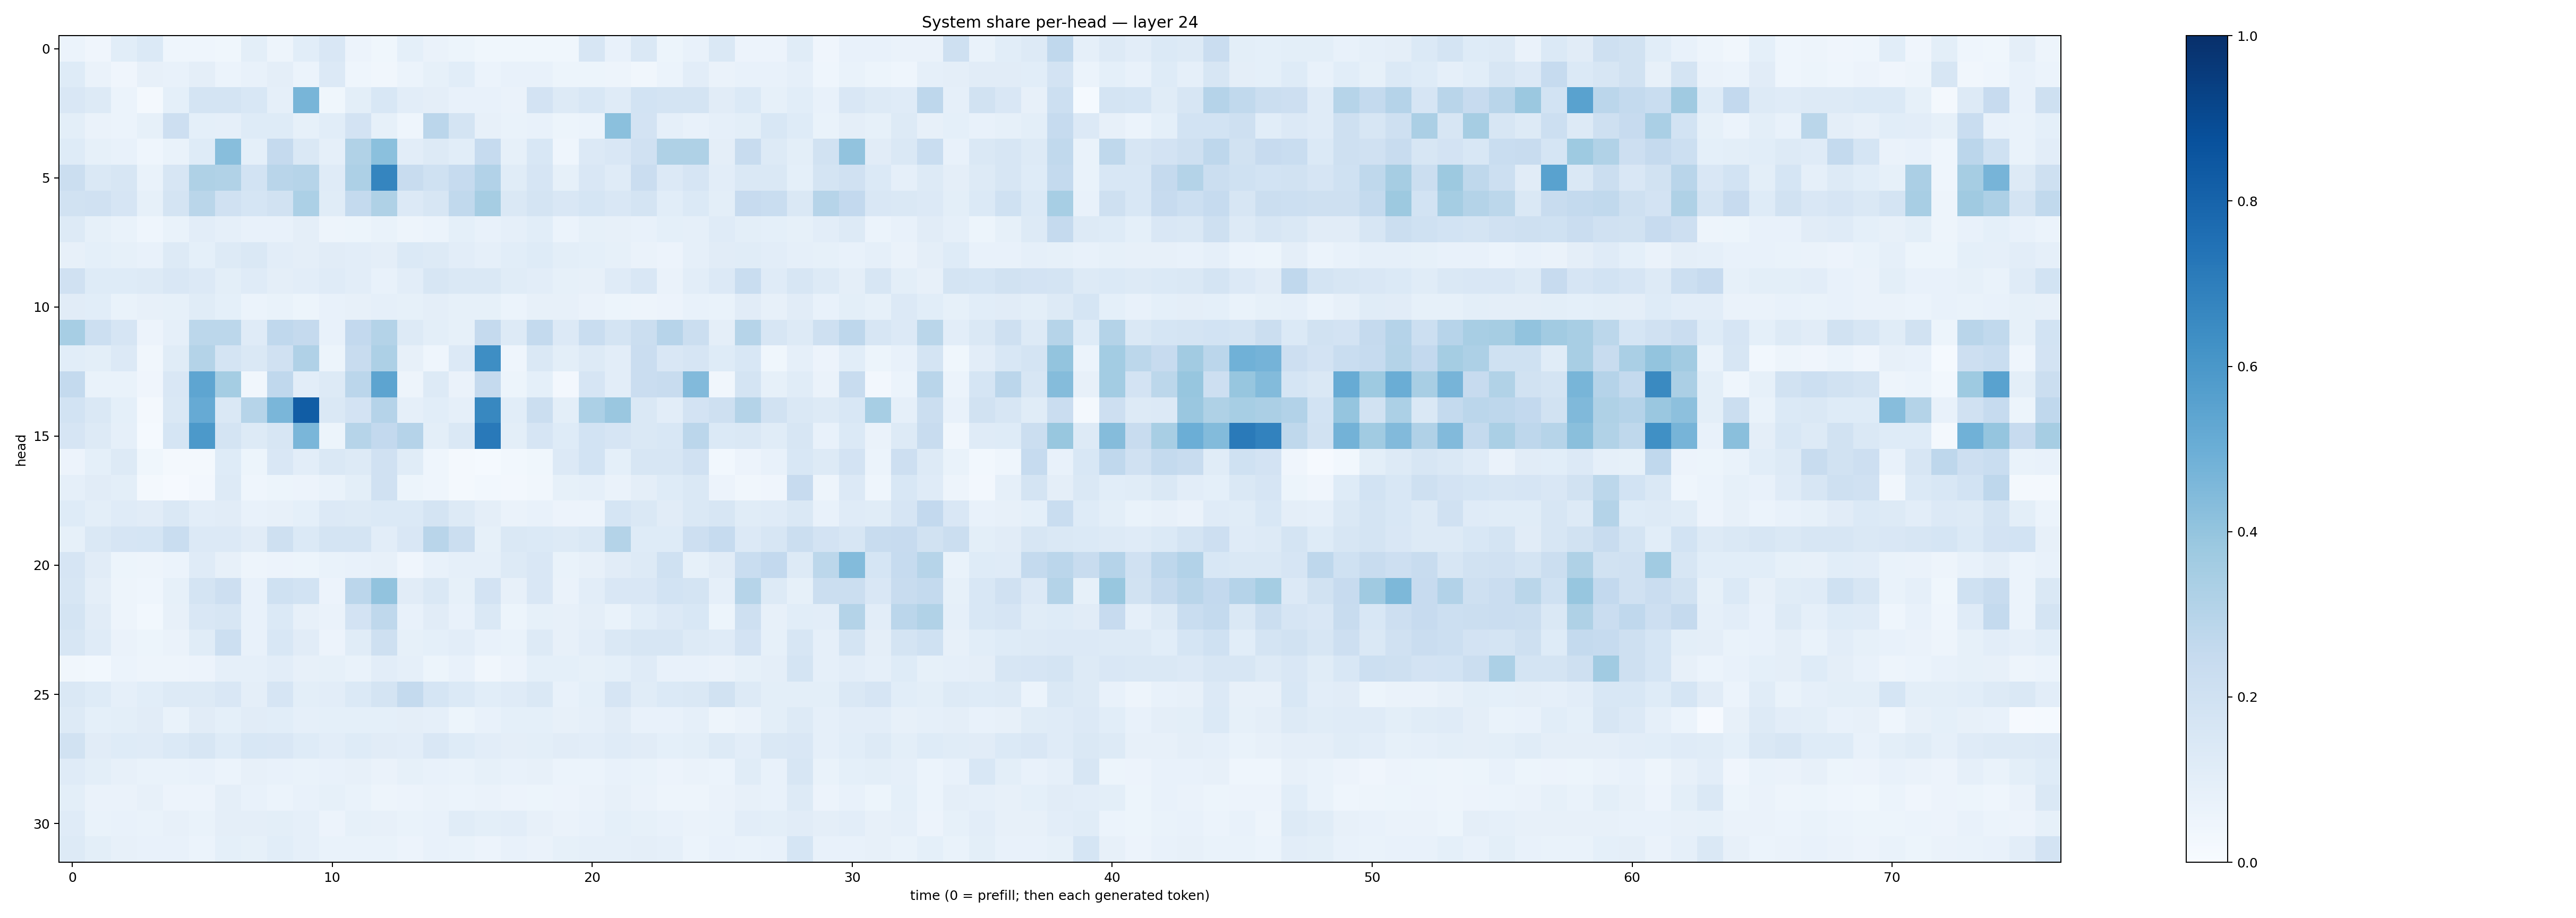

Source data for this figure (header and first rows):
0.061447468, 0.040633287, 0.10711628, 0.1369073, 0.043479085, 0.043037053, 0.035366446, 0.101365566, 0.047553886, 0.10873726, 0.15074292, 0.05752746, 0.037833776, 0.09277407, 0.064368844, 0.05420025, 0.038254913, 0.036307145, 0.036753863, 0.03756621, 0.1619381, 0.07527632, 0.1468341, 0.050812475
0.1216, 0.06503, 0.04054, 0.07898, 0.07661, 0.09632, 0.06086, 0.07492, 0.09563, 0.0625, 0.1348, 0.04366, 0.03478, 0.06203, 0.08358, 0.1062, 0.05898, 0.07041, 0.07522, 0.05269, 0.05393, 0.05004, 0.03326, 0.0616
0.1489, 0.1322, 0.06069, 0.01612, 0.09174, 0.1785, 0.1762, 0.1528, 0.08816, 0.4667, 0.0353, 0.1001, 0.1534, 0.1017, 0.09619, 0.07186, 0.07523, 0.06439, 0.1829, 0.1271, 0.1537, 0.1204, 0.1848, 0.1797
0.1005, 0.06307, 0.06016, 0.08485, 0.2128, 0.09064, 0.0878, 0.1218, 0.1232, 0.08563, 0.1057, 0.1824, 0.08217, 0.04571, 0.2836, 0.176, 0.08024, 0.06845, 0.07365, 0.05129, 0.06198, 0.4203, 0.1805, 0.08608
0.1225, 0.08296, 0.07121, 0.0467, 0.0696, 0.1214, 0.428, 0.09058, 0.2503, 0.1458, 0.08673, 0.3154, 0.4199, 0.1026, 0.1301, 0.108, 0.2461, 0.08479, 0.1534, 0.04568, 0.1357, 0.1518, 0.198, 0.3228
0.219, 0.1416, 0.1565, 0.06729, 0.1569, 0.324, 0.3139, 0.1872, 0.2923, 0.3, 0.1182, 0.3274, 0.671, 0.2387, 0.1993, 0.2487, 0.3123, 0.1167, 0.1648, 0.08564, 0.1504, 0.1188, 0.2305, 0.1365
0.1941, 0.1965, 0.1678, 0.08384, 0.1722, 0.2883, 0.1957, 0.1713, 0.1946, 0.3305, 0.1137, 0.2551, 0.3222, 0.1329, 0.16, 0.262, 0.3484, 0.1427, 0.1768, 0.1485, 0.1709, 0.1521, 0.177, 0.1085
0.1256, 0.08415, 0.068, 0.04615, 0.06999, 0.1036, 0.08814, 0.07157, 0.0749, 0.09414, 0.04746, 0.05115, 0.06787, 0.04856, 0.05869, 0.09325, 0.07785, 0.0875, 0.1055, 0.06194, 0.08253, 0.07967, 0.07255, 0.09223
0.08154, 0.09345, 0.08334, 0.07428, 0.1291, 0.09328, 0.1253, 0.1426, 0.1048, 0.09458, 0.1099, 0.1042, 0.09463, 0.1395, 0.1312, 0.1039, 0.08642, 0.1068, 0.1216, 0.09832, 0.0921, 0.08326, 0.06545, 0.05857
0.1992, 0.1215, 0.1229, 0.1272, 0.1501, 0.1357, 0.09857, 0.1208, 0.09694, 0.1039, 0.12, 0.1032, 0.07781, 0.1046, 0.1597, 0.1432, 0.1407, 0.1137, 0.1047, 0.08489, 0.08021, 0.1187, 0.149, 0.06418
0.1118, 0.1056, 0.06929, 0.0812, 0.0856, 0.1157, 0.09297, 0.06096, 0.07023, 0.054, 0.07163, 0.07955, 0.08621, 0.08239, 0.09479, 0.08257, 0.08219, 0.05921, 0.07995, 0.07821, 0.06272, 0.05303, 0.04973, 0.0577
0.3464, 0.2167, 0.1659, 0.0572, 0.08709, 0.2802, 0.2778, 0.118, 0.2674, 0.2504, 0.07396, 0.2592, 0.306, 0.1286, 0.09899, 0.0843, 0.2508, 0.1315, 0.2551, 0.1355, 0.2319, 0.1726, 0.2204, 0.2967
0.1065, 0.09933, 0.1358, 0.03325, 0.1164, 0.3047, 0.1765, 0.1432, 0.1989, 0.3185, 0.05449, 0.2374, 0.3277, 0.0798, 0.0431, 0.135, 0.6382, 0.04664, 0.146, 0.1013, 0.132, 0.1027, 0.2301, 0.1496
0.2545, 0.07017, 0.06893, 0.03985, 0.15, 0.5352, 0.3553, 0.03339, 0.269, 0.1051, 0.1266, 0.2848, 0.5402, 0.04874, 0.1313, 0.0633, 0.2533, 0.05095, 0.09053, 0.02593, 0.1652, 0.102, 0.2301, 0.2381
0.1871, 0.1464, 0.09239, 0.01942, 0.1432, 0.5121, 0.1453, 0.2999, 0.4626, 0.8279, 0.1451, 0.1828, 0.3013, 0.0895, 0.1066, 0.08734, 0.6627, 0.108, 0.2262, 0.09886, 0.3286, 0.3853, 0.1415, 0.1052
0.1675, 0.131, 0.08958, 0.01343, 0.1683, 0.5902, 0.1784, 0.1296, 0.1569, 0.4642, 0.05324, 0.3002, 0.2601, 0.3016, 0.1002, 0.1462, 0.7167, 0.09876, 0.165, 0.1246, 0.1849, 0.1671, 0.1428, 0.154
0.05601, 0.09186, 0.1306, 0.03849, 0.01641, 0.01777, 0.1239, 0.05254, 0.1485, 0.1051, 0.1452, 0.1302, 0.1975, 0.1154, 0.04475, 0.01719, 0.01486, 0.02969, 0.03775, 0.1335, 0.1838, 0.09319, 0.1566, 0.1633
0.08976, 0.1112, 0.09974, 0.02278, 0.009097, 0.0248, 0.1295, 0.04317, 0.05219, 0.05709, 0.06915, 0.1012, 0.1971, 0.05397, 0.04559, 0.02139, 0.03106, 0.02477, 0.03485, 0.08331, 0.08599, 0.06343, 0.09413, 0.1225
0.1231, 0.101, 0.1172, 0.1112, 0.1479, 0.1028, 0.11, 0.07554, 0.08174, 0.09137, 0.1361, 0.1284, 0.1385, 0.1369, 0.1746, 0.1273, 0.09408, 0.06266, 0.0771, 0.05501, 0.05535, 0.1685, 0.1461, 0.1105
0.08517, 0.146, 0.1659, 0.1718, 0.2317, 0.1347, 0.135, 0.1117, 0.2059, 0.1369, 0.1736, 0.1763, 0.1017, 0.152, 0.2929, 0.2229, 0.08277, 0.1476, 0.1375, 0.1255, 0.1429, 0.3057, 0.1244, 0.1221
0.1645, 0.1114, 0.05126, 0.04865, 0.06204, 0.1183, 0.07923, 0.04833, 0.0559, 0.05165, 0.06878, 0.07557, 0.07976, 0.0429, 0.07584, 0.08763, 0.08815, 0.132, 0.1517, 0.06807, 0.07925, 0.11, 0.131, 0.2
0.1566, 0.09424, 0.0471, 0.04455, 0.08317, 0.1731, 0.2119, 0.07093, 0.202, 0.185, 0.05812, 0.2833, 0.4031, 0.1117, 0.1432, 0.0824, 0.1812, 0.08017, 0.1487, 0.06466, 0.1053, 0.1506, 0.1498, 0.1842
0.1753, 0.1097, 0.0473, 0.03009, 0.07873, 0.1502, 0.1614, 0.07696, 0.1404, 0.08103, 0.06366, 0.1821, 0.27, 0.07458, 0.1115, 0.07577, 0.1444, 0.05407, 0.08242, 0.08165, 0.09449, 0.07002, 0.107, 0.1346
0.1621, 0.1207, 0.06607, 0.05139, 0.06306, 0.1157, 0.2187, 0.07425, 0.1558, 0.1128, 0.05675, 0.1137, 0.2064, 0.08483, 0.09085, 0.1039, 0.07358, 0.06914, 0.1279, 0.07941, 0.104, 0.1451, 0.157, 0.1618
0.0347, 0.0282, 0.05883, 0.04828, 0.04867, 0.05708, 0.08833, 0.08686, 0.1032, 0.07823, 0.08498, 0.06687, 0.1028, 0.08746, 0.05366, 0.07566, 0.03402, 0.05494, 0.09285, 0.09067, 0.08353, 0.09203, 0.1184, 0.07125
0.1463, 0.1221, 0.08597, 0.1093, 0.1294, 0.1282, 0.1488, 0.09506, 0.1661, 0.1001, 0.1045, 0.1395, 0.1749, 0.2571, 0.1707, 0.1394, 0.1071, 0.1182, 0.1453, 0.07298, 0.09237, 0.1664, 0.1165, 0.1383
0.1293, 0.09336, 0.09944, 0.1097, 0.06973, 0.1122, 0.09072, 0.1109, 0.1092, 0.08671, 0.09006, 0.09048, 0.09068, 0.09465, 0.08733, 0.05081, 0.07492, 0.09159, 0.09368, 0.08081, 0.08891, 0.1107, 0.07791, 0.07234
0.1889, 0.1111, 0.1226, 0.1208, 0.1384, 0.1587, 0.1249, 0.1545, 0.1507, 0.1245, 0.103, 0.1214, 0.1105, 0.1047, 0.1516, 0.1218, 0.1046, 0.09721, 0.1008, 0.1127, 0.1045, 0.1191, 0.1108, 0.09182
0.1201, 0.09849, 0.08078, 0.06756, 0.06981, 0.07231, 0.05947, 0.08133, 0.0733, 0.06769, 0.07519, 0.07875, 0.06462, 0.08395, 0.07697, 0.06646, 0.0828, 0.07039, 0.07937, 0.06, 0.06111, 0.07493, 0.07027, 0.05569
0.09829, 0.06383, 0.06617, 0.08021, 0.05798, 0.05653, 0.09492, 0.07627, 0.05922, 0.07233, 0.08253, 0.06771, 0.04758, 0.05716, 0.06412, 0.05901, 0.06507, 0.05748, 0.05198, 0.05569, 0.06547, 0.07928, 0.06278, 0.04904
0.119, 0.06725, 0.07785, 0.06869, 0.0787, 0.06753, 0.09626, 0.09741, 0.1015, 0.08624, 0.05845, 0.08358, 0.07923, 0.06915, 0.07807, 0.1143, 0.0996, 0.1034, 0.07929, 0.0633, 0.07685, 0.09177, 0.08301, 0.07237
0.1276, 0.1003, 0.08193, 0.07441, 0.07386, 0.06207, 0.09011, 0.08424, 0.1086, 0.0895, 0.06778, 0.07003, 0.06804, 0.05768, 0.07809, 0.06742, 0.05627, 0.07623, 0.06272, 0.08418, 0.0862, 0.08616, 0.09579, 0.08753
